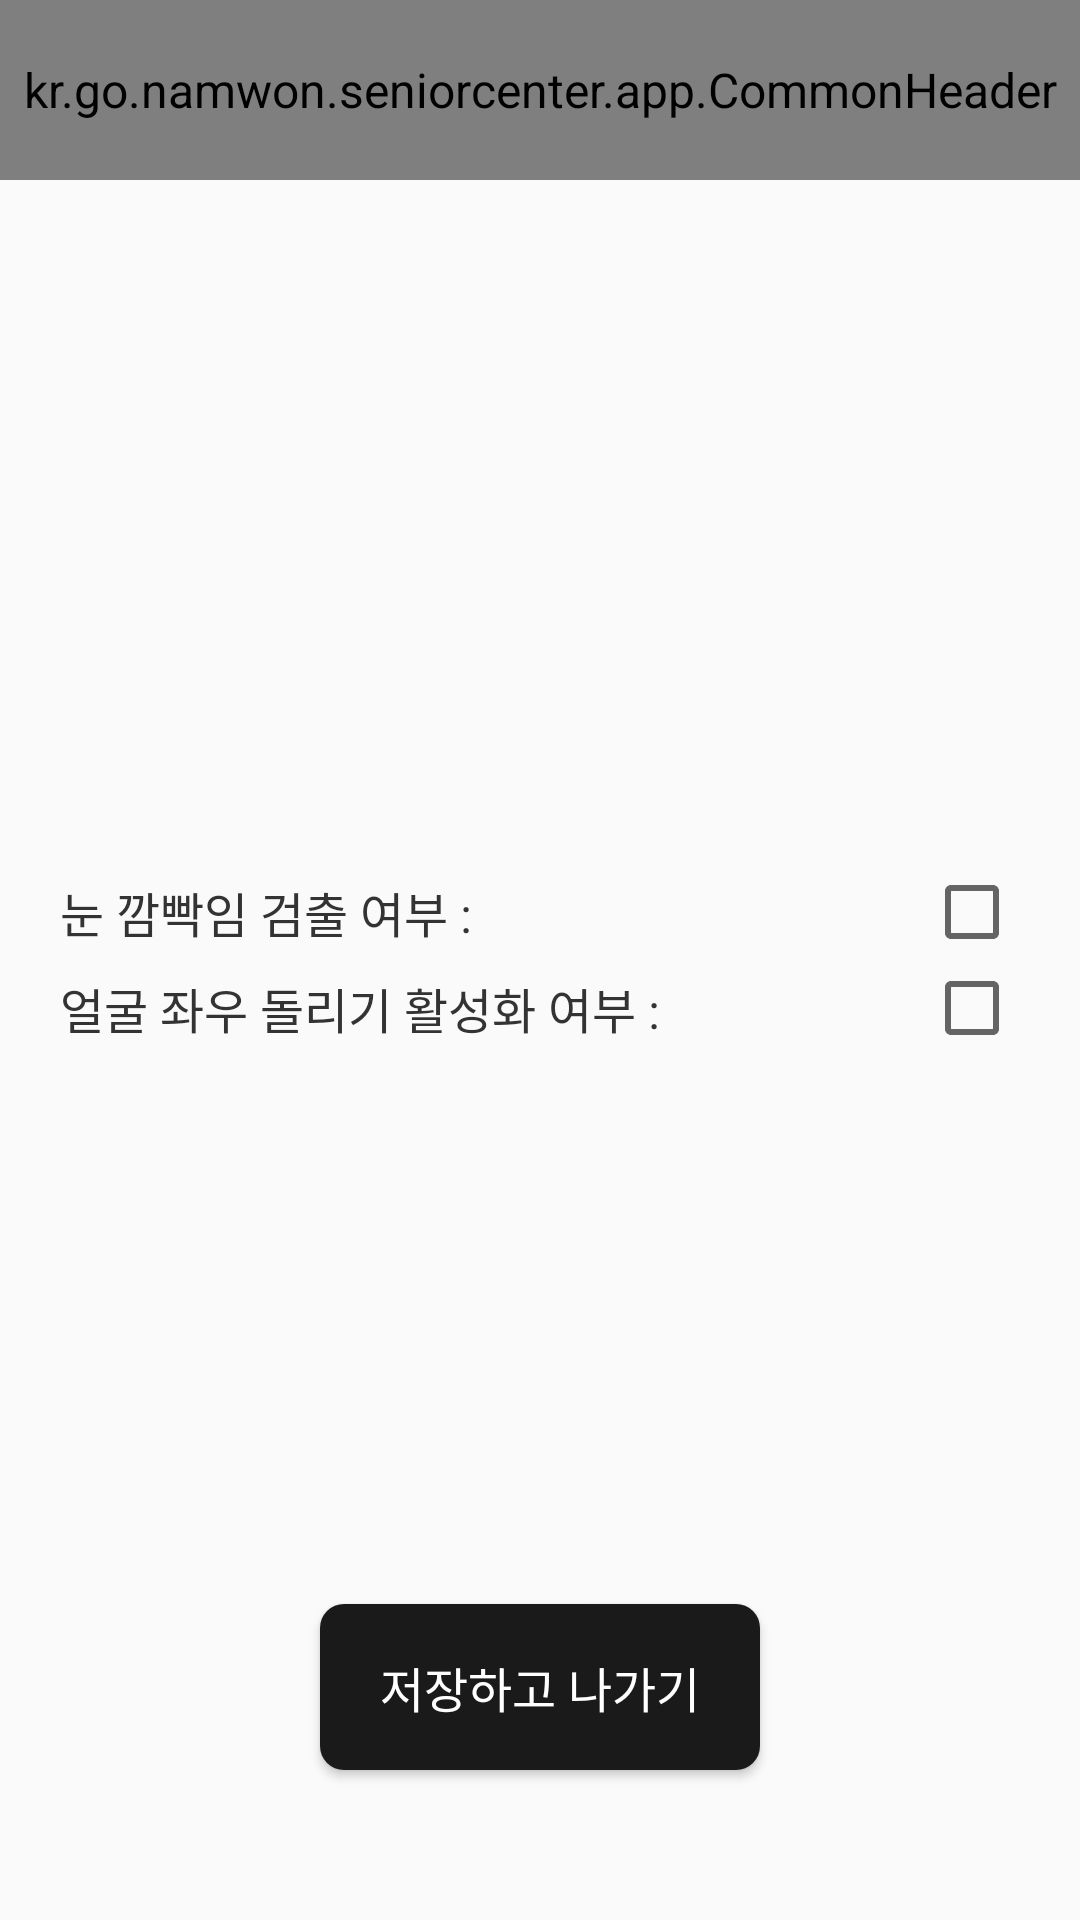

The Android layout XML behind this screen, and the referenced resources:
<!-- AndroidManifest.xml: application theme Theme.LemonDemo -->
<!-- res/layout/activity_setting.xml -->
<?xml version="1.0" encoding="utf-8"?>
<androidx.constraintlayout.widget.ConstraintLayout xmlns:android="http://schemas.android.com/apk/res/android"
    xmlns:app="http://schemas.android.com/apk/res-auto"
    android:layout_width="match_parent"
    android:layout_height="match_parent">

    <androidx.constraintlayout.widget.ConstraintLayout
        android:layout_width="match_parent"
        android:layout_height="match_parent">

        <kr.go.namwon.seniorcenter.app.CommonHeader
            android:id="@+id/customHeader"
            android:layout_width="match_parent"
            android:layout_height="60dp"
            app:layout_constraintTop_toTopOf="parent"
            app:title="설정" />

        <LinearLayout
            android:layout_width="match_parent"
            android:layout_height="wrap_content"
            android:orientation="vertical"
            android:padding="20dp"
            app:layout_constraintBottom_toBottomOf="parent"
            app:layout_constraintTop_toTopOf="parent">

            <androidx.constraintlayout.widget.ConstraintLayout
                android:layout_width="match_parent"
                android:layout_height="wrap_content">

                <TextView
                    android:layout_width="wrap_content"
                    android:layout_height="wrap_content"
                    android:text="눈 깜빡임 검출 여부 : "
                    app:layout_constraintBottom_toBottomOf="parent"
                    app:layout_constraintStart_toStartOf="parent"
                    app:layout_constraintTop_toTopOf="parent" />

                <CheckBox
                    android:id="@+id/cbEyeBlink"
                    android:layout_width="wrap_content"
                    android:layout_height="wrap_content"
                    android:checked="false"
                    app:layout_constraintEnd_toEndOf="parent"
                    app:layout_constraintTop_toTopOf="parent"
                    app:layout_constraintBottom_toBottomOf="parent"
                    />
            </androidx.constraintlayout.widget.ConstraintLayout>

            <androidx.constraintlayout.widget.ConstraintLayout
                android:layout_width="match_parent"
                android:layout_height="wrap_content">

                <TextView
                    android:layout_width="wrap_content"
                    android:layout_height="wrap_content"
                    android:text="얼굴 좌우 돌리기 활성화 여부 : "
                    app:layout_constraintBottom_toBottomOf="parent"
                    app:layout_constraintStart_toStartOf="parent"
                    app:layout_constraintTop_toTopOf="parent" />


                <CheckBox
                    android:id="@+id/cbYawRoll"
                    android:layout_width="wrap_content"
                    android:layout_height="wrap_content"
                    android:checked="false"
                    app:layout_constraintEnd_toEndOf="parent"
                    app:layout_constraintTop_toTopOf="parent"
                    app:layout_constraintBottom_toBottomOf="parent"
                    />
            </androidx.constraintlayout.widget.ConstraintLayout>
        </LinearLayout>

        <androidx.appcompat.widget.AppCompatButton
            android:id="@+id/btnExit"
            android:layout_width="wrap_content"
            android:layout_height="wrap_content"
            android:layout_marginBottom="50dp"
            android:background="@drawable/btn_black"
            android:text="저장하고 나가기"
            android:textColor="@color/white"
            app:layout_constraintBottom_toBottomOf="parent"
            app:layout_constraintEnd_toEndOf="parent"
            app:layout_constraintStart_toStartOf="parent" />
    </androidx.constraintlayout.widget.ConstraintLayout>
</androidx.constraintlayout.widget.ConstraintLayout>
<!-- resources referenced by this layout -->
<resources>
  <color name="white">#FFFFFFFF</color>
  <!-- drawable btn_black (drawable) -->
  <?xml version="1.0" encoding="utf-8"?>
  <shape xmlns:android="http://schemas.android.com/apk/res/android">
      <solid android:color="@color/title_black" />
      <padding
          android:bottom="16dp"
          android:left="20dp"
          android:right="20dp"
          android:top="16dp" />
      <corners android:radius="8dp" />
  </shape>
  <style name="Theme.LemonDemo" parent="Base.Theme.LemonDemo">
          <item name="android:textColor">@color/font_black</item>
          <item name="android:textSize">16dp</item>
          <item name="android:lineSpacingExtra">8dp</item>
          <item name="fontFamily">@font/pretendard_regular</item>
      </style>
  <color name="title_black">#1A1A1A</color>
  <style name="Base.Theme.LemonDemo" parent="Theme.AppCompat.Light.NoActionBar">
          <item name="android:statusBarColor">@color/white</item>
          <item name="android:windowLightStatusBar">true</item>
      </style>
  <color name="font_black">#333333</color>
</resources>
